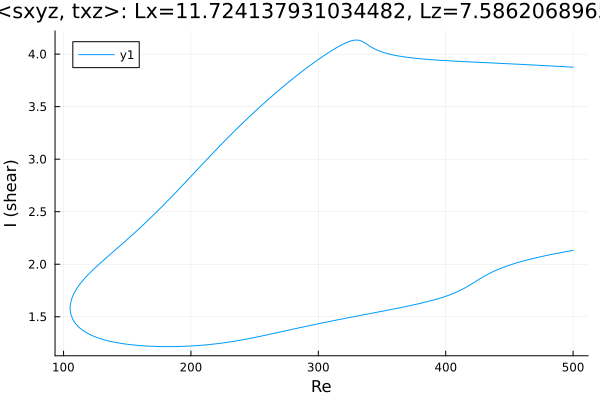

Data behind this chart, as committed beside it:
Re, shear
500.0, 3.875
498.9, 3.876
497.4, 3.877
496, 3.878
494.6, 3.879
493.2, 3.88
491.8, 3.881
490.4, 3.882
489, 3.883
487.5, 3.884
486.1, 3.885
484.7, 3.886
483.3, 3.887
481.9, 3.887
480.5, 3.888
479.1, 3.889
477.6, 3.89
476.2, 3.891
474.8, 3.892
473.4, 3.893
472, 3.894
470.6, 3.895
469.2, 3.896
467.7, 3.897
466.3, 3.898
464.9, 3.898
463.5, 3.899
462.1, 3.9
460.7, 3.901
459.3, 3.902
457.8, 3.903
456.4, 3.904
455, 3.904
453.6, 3.905
452.2, 3.906
450.8, 3.907
449.4, 3.908
447.9, 3.909
446.5, 3.91
445.1, 3.91
443.7, 3.911
442.3, 3.912
440.9, 3.913
439.5, 3.914
438, 3.914
436.6, 3.915
435.2, 3.916
433.8, 3.917
432.4, 3.918
431, 3.919
429.6, 3.919
428.1, 3.92
426.7, 3.921
425.3, 3.922
423.9, 3.923
422.5, 3.924
421.1, 3.924
419.7, 3.925
418.2, 3.926
416.8, 3.927
... 565 more rows
